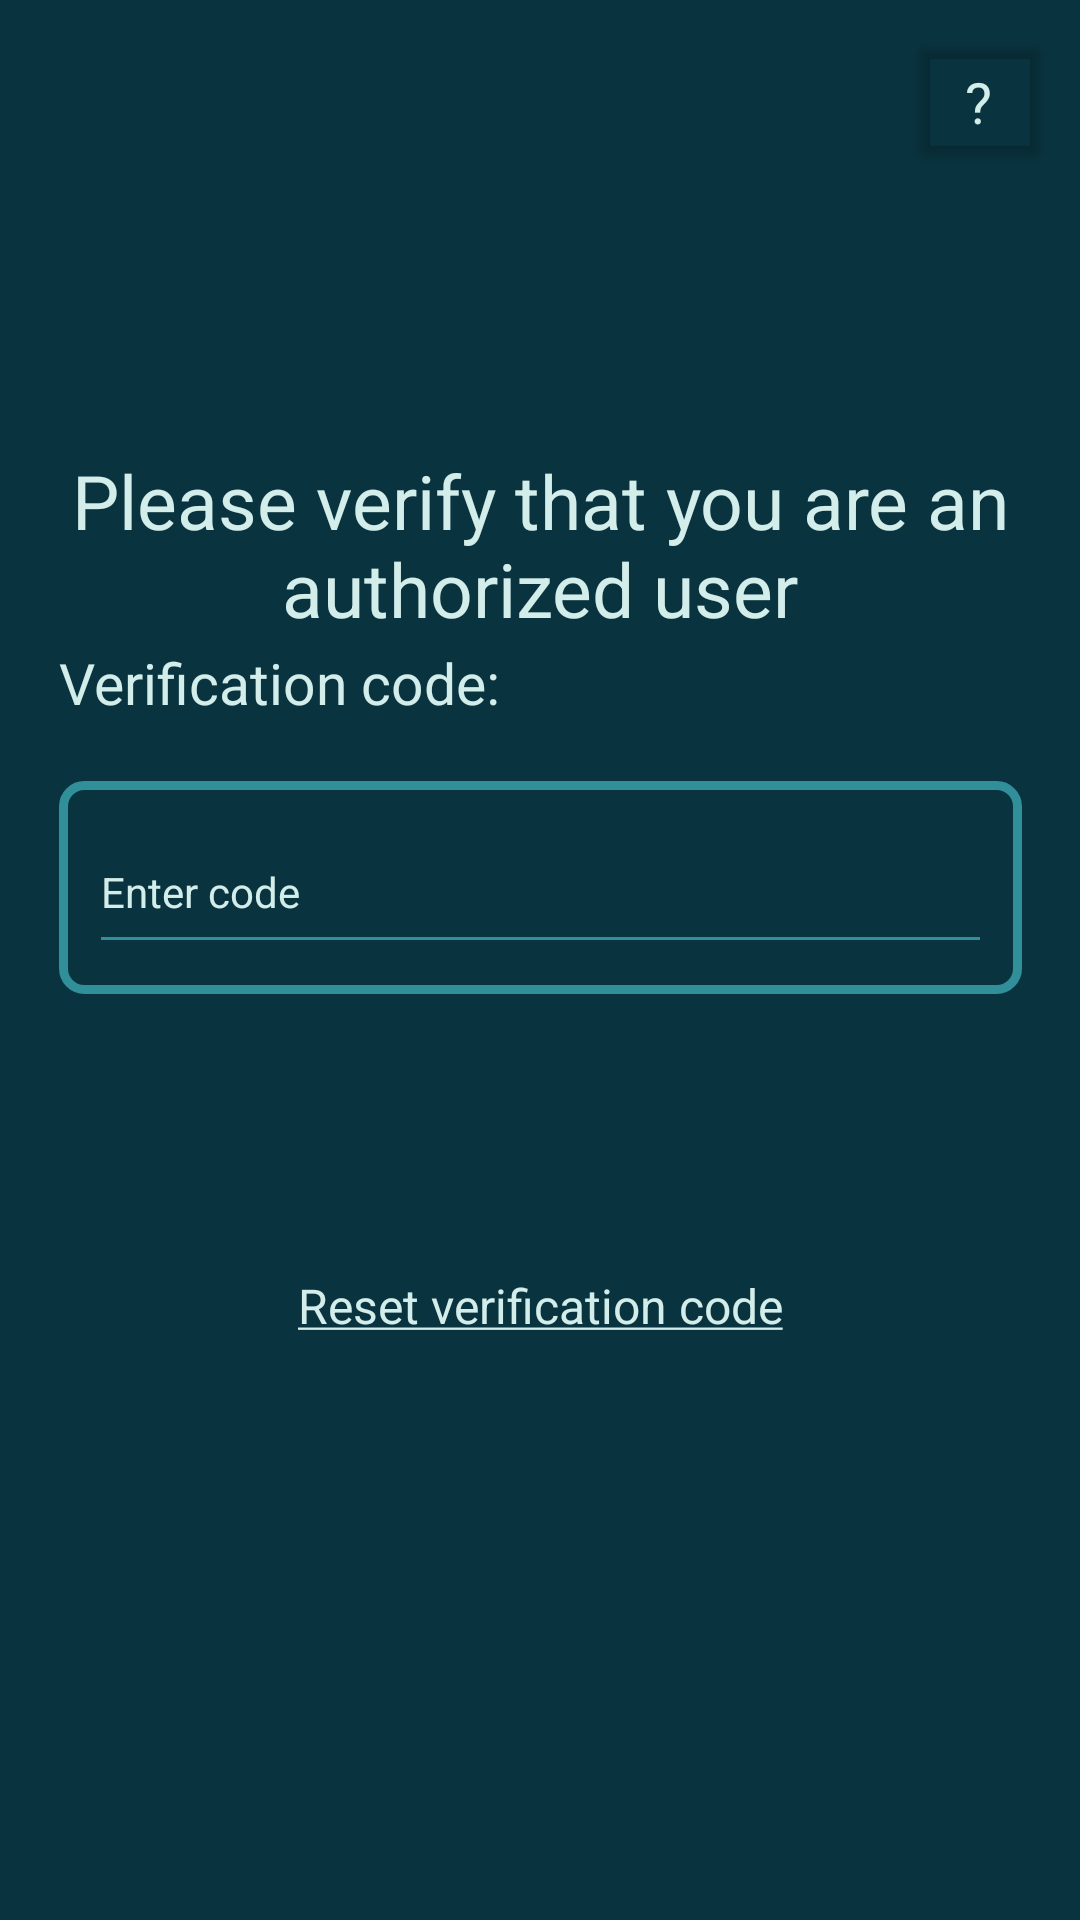

Android layout source for this screen:
<!-- AndroidManifest.xml: application theme Theme.CS_IA_app -->
<!-- res/layout/activity_verification.xml -->
<?xml version="1.0" encoding="utf-8"?>
<androidx.constraintlayout.widget.ConstraintLayout xmlns:android="http://schemas.android.com/apk/res/android"
    xmlns:app="http://schemas.android.com/apk/res-auto"
    xmlns:tools="http://schemas.android.com/tools"
    android:layout_width="match_parent"
    android:layout_height="match_parent"
    android:background="@color/background_color"
    tools:context="android.application.duties_for_all.ActivityVerification">

    <TextView
        android:id="@+id/VerificationTxtInstr"
        android:layout_width="321dp"
        android:layout_height="wrap_content"
        android:layout_marginTop="150dp"
        android:text="@string/verification_instr"
        android:textAlignment="center"
        android:textColor="@color/text_color"
        android:textSize="25sp"
        app:layout_constraintEnd_toEndOf="parent"
        app:layout_constraintStart_toStartOf="parent"
        app:layout_constraintTop_toTopOf="parent" />

    <Button
        android:id="@+id/VerificationBtnHelp"
        android:layout_width="48dp"
        android:layout_height="48dp"
        android:layout_marginTop="10dp"
        android:layout_marginEnd="10dp"
        android:backgroundTint="@color/clear"
        android:fontFamily="sans-serif"
        android:insetTop="0dp"
        android:insetBottom="0dp"
        android:text="@string/question_mark"
        android:gravity="center"
        android:textAlignment="center"
        android:textColor="@color/text_color"
        android:textSize="19sp"
        app:cornerRadius="40dp"
        app:layout_constraintEnd_toEndOf="parent"
        app:layout_constraintTop_toTopOf="parent"
        app:strokeColor="@color/text_color"
        app:strokeWidth="2dp" />

    <TextView
        android:id="@+id/VerificationTxtLbl"
        android:layout_width="321dp"
        android:layout_height="wrap_content"
        android:layout_marginTop="260dp"
        android:layout_marginBottom="10dp"
        android:text="@string/verification_lbl_code"
        android:textAlignment="textStart"
        android:textColor="@color/text_color"
        android:textSize="19sp"
        app:layout_constraintBottom_toTopOf="@+id/VerificationLayoutCode"
        app:layout_constraintEnd_toEndOf="parent"
        app:layout_constraintStart_toStartOf="parent"
        app:layout_constraintTop_toTopOf="parent" />

    <Button
        android:id="@+id/VerificationBtnResetCode"
        style="?android:attr/borderlessButtonStyle"
        android:layout_width="wrap_content"
        android:layout_height="wrap_content"
        android:layout_marginTop="40dp"
        android:layout_marginBottom="226dp"
        android:fontFamily="sans-serif"
        android:text="@string/verification_btn_reset"
        android:textAlignment="center"
        android:textAllCaps="false"
        android:textColor="@color/text_color"
        android:textSize="16sp"
        app:layout_constraintBottom_toBottomOf="parent"
        app:layout_constraintEnd_toEndOf="parent"
        app:layout_constraintHorizontal_bias="0.5"
        app:layout_constraintStart_toStartOf="parent"
        app:layout_constraintTop_toBottomOf="@+id/VerificationLayoutCode" />

    <androidx.constraintlayout.widget.ConstraintLayout
        android:id="@+id/VerificationLayoutCode"
        android:layout_width="wrap_content"
        android:layout_height="71dp"
        android:layout_marginTop="10dp"
        android:layout_marginBottom="40dp"
        app:layout_constraintBottom_toTopOf="@+id/VerificationBtnResetCode"
        app:layout_constraintEnd_toEndOf="parent"
        app:layout_constraintStart_toStartOf="parent"
        app:layout_constraintTop_toBottomOf="@+id/VerificationTxtLbl">

        <TextView
            android:id="@+id/VerificationCodeBox"
            android:layout_width="321dp"
            android:layout_height="71dp"
            android:background="@drawable/input_box"
            android:gravity="center"
            android:textAlignment="center"
            android:visibility="visible"
            app:layout_constraintBottom_toBottomOf="parent"
            app:layout_constraintEnd_toEndOf="parent"
            app:layout_constraintHorizontal_bias="0.0"
            app:layout_constraintStart_toStartOf="parent"
            app:layout_constraintTop_toTopOf="parent"
            app:layout_constraintVertical_bias="1.0" />

        <EditText
            android:id="@+id/VerificationEditTxtCode"
            android:layout_width="301dp"
            android:layout_height="51dp"
            android:autofillHints=""
            android:backgroundTint="@color/box_color"
            android:ems="10"
            android:hint="@string/verification_hint_code"
            android:inputType="textPassword"
            android:textColorHint="@color/text_color"
            android:textSize="14sp"
            app:layout_constraintBottom_toBottomOf="parent"
            app:layout_constraintEnd_toEndOf="parent"
            app:layout_constraintStart_toStartOf="parent"
            app:layout_constraintTop_toTopOf="parent" />

    </androidx.constraintlayout.widget.ConstraintLayout>

</androidx.constraintlayout.widget.ConstraintLayout>
<!-- resources referenced by this layout -->
<resources>
  <color name="background_color">#09333F</color>
  <color name="box_color">#318F9A</color>
  <color name="clear">#00FFFFFF</color>
  <color name="text_color">#D3EDEA</color>
  <!-- drawable input_box (drawable) -->
  <?xml version="1.0" encoding="utf-8"?>
  <shape xmlns:android="http://schemas.android.com/apk/res/android" android:shape="rectangle">
  <stroke android:width="3dp" android:color="#318F9A"/>
      <size android:width="321dp" android:height="70dp"/>
      <corners android:radius="7dp"/>
  </shape>
  <string name="question_mark">?</string>
  <string name="verification_btn_reset"><u>Reset verification code</u></string>
  <string name="verification_hint_code">Enter code</string>
  <string name="verification_instr">Please verify that you are an authorized user</string>
  <string name="verification_lbl_code">Verification code:</string>
  <style name="Theme.CS_IA_app" parent="Theme.MaterialComponents.DayNight.NoActionBar">
          
          <item name="colorPrimary">@color/box_color</item>
          <item name="colorPrimaryVariant">@color/background_color</item>
          <item name="colorOnPrimary">@color/white</item>
          
          <item name="colorSecondary">@color/text_color</item>
          <item name="colorSecondaryVariant">@color/background_color</item>
          <item name="colorOnSecondary">@color/black</item>
          
          <item name="android:statusBarColor">?attr/colorPrimaryVariant</item>
          
  
      </style>
  <color name="white">#FFFFFFFF</color>
  <color name="black">#FF000000</color>
</resources>
